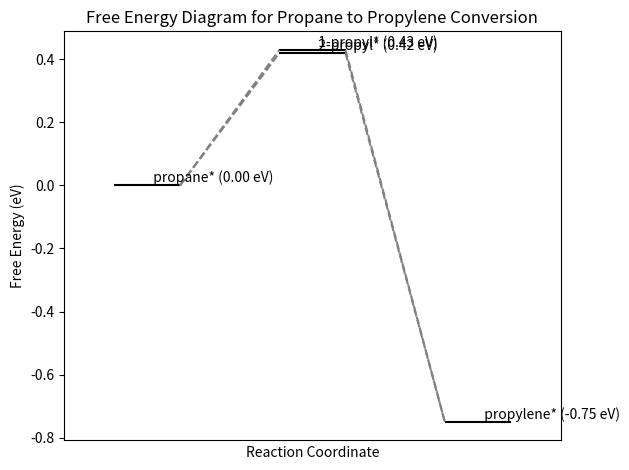

This figure's Python source:
import matplotlib.pyplot as plt
import numpy as np

# Data
states = {
    "propane*": -0.31,   # Pt:C3H8 binding energy
    "1-propyl*": 0.12,   # Pt:1-Propyl (C3H7) binding energy
    "2-propyl*": 0.11,   # Pt:2-Propyl (C3H7) binding energy
    "propylene*": -1.06  # Pt:C3H6_di-sigma-bonded binding energy
}

# Normalize energies to propane* energy
reference_energy = states["propane*"]
for state in states:
    states[state] -= reference_energy

# Create figure and plot
fig, ax = plt.subplots()

# Horizontal positions and widths
positions = {
    "propane*": 0,
    "1-propyl*": 1,
    "2-propyl*": 1,
    "propylene*": 2
}
width = 0.2  # Width of the horizontal lines

# Plot horizontal lines for each state
for state, energy in states.items():
    x_pos = positions[state]
    ax.hlines(y=energy, xmin=x_pos - width, xmax=x_pos + width, colors='black')

    # Label the lines
    ax.text(x_pos, energy, f'  {state} ({energy:.2f} eV)', verticalalignment='bottom')

# Draw lines for transitions (assuming no barriers for simplicity)
transitions = [
    ("propane*", "1-propyl*"),
    ("propane*", "2-propyl*"),
    ("1-propyl*", "propylene*"),
    ("2-propyl*", "propylene*")
]

# Draw transitions
for start, end in transitions:
    start_pos = positions[start]
    end_pos = positions[end]
    start_energy = states[start]
    end_energy = states[end]

    # Adjust for a parabolic curve if barriers were known
    # For now, using a straight line from endpoint to startpoint
    start_x = start_pos + width if end_pos > start_pos else start_pos - width
    end_x = end_pos - width if end_pos > start_pos else end_pos + width
    ax.plot([start_x, end_x], [start_energy, end_energy], 'gray', linestyle='--')

# Set labels and title
ax.set_xlabel('Reaction Coordinate')
ax.set_ylabel('Free Energy (eV)')
ax.set_title('Free Energy Diagram for Propane to Propylene Conversion')
ax.set_xticks([])
ax.set_xlim(-0.5, 2.5)

plt.tight_layout()
plt.savefig('free_energy_diagram.png', dpi=300)
